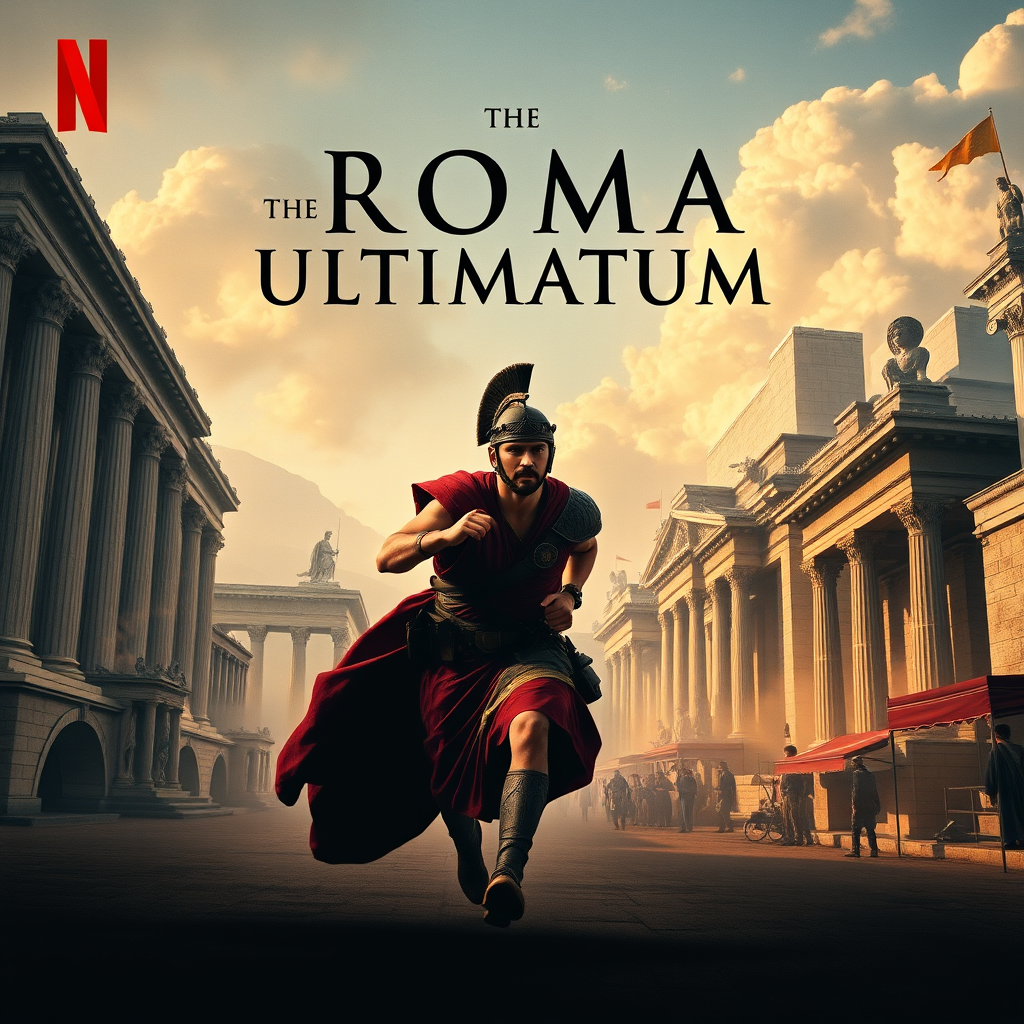
Generation parameters embedded in this image by ComfyUI (PNG 'prompt' text chunk: the API-format workflow graph, JSON):
{"5":{"inputs":{"width":1024,"height":1024,"batch_size":1},"class_type":"EmptyLatentImage"},"6":{"inputs":{"text":"A dramatic and action-packed Netflix-style movie poster for \"The Roma Ultimatum.\" The central figure is a Roma soldier, depicted in motion as he sprints through the streets of an ancient Greek city. The city is shown in the background with intricate details, featuring iconic elements like grand pillars, statues of gods, and ancient marketplaces. The scene is lit with contrasting shadows and warm light, creating a sense of urgency. The title \"The Roma Ultimatum\" is emblazoned across the top, with the tagline beneath it, all in a modern, bold font. The overall style should convey a high-stakes, life-or-death scenario.\n","clip":["11",0]},"class_type":"CLIPTextEncode"},"8":{"inputs":{"samples":["13",0],"vae":["10",0]},"class_type":"VAEDecode"},"9":{"inputs":{"filename_prefix":"ComfyUI","images":["8",0]},"class_type":"SaveImage"},"10":{"inputs":{"vae_name":"ae.safetensors"},"class_type":"VAELoader"},"11":{"inputs":{"clip_name1":"t5xxl_fp8_e4m3fn.safetensors","clip_name2":"clip_l.safetensors","type":"flux"},"class_type":"DualCLIPLoader"},"12":{"inputs":{"unet_name":"flux1-schnell-fp8.safetensors","weight_dtype":"fp8_e4m3fn"},"class_type":"UNETLoader"},"13":{"inputs":{"noise":["25",0],"guider":["22",0],"sampler":["16",0],"sigmas":["17",0],"latent_image":["5",0]},"class_type":"SamplerCustomAdvanced"},"16":{"inputs":{"sampler_name":"euler"},"class_type":"KSamplerSelect"},"17":{"inputs":{"scheduler":"simple","steps":4,"denoise":1.0,"model":["12",0]},"class_type":"BasicScheduler"},"22":{"inputs":{"model":["12",0],"conditioning":["6",0]},"class_type":"BasicGuider"},"25":{"inputs":{"noise_seed":2307},"class_type":"RandomNoise"},"28":{"inputs":{"images":["8",0]},"class_type":"PreviewImage"}}